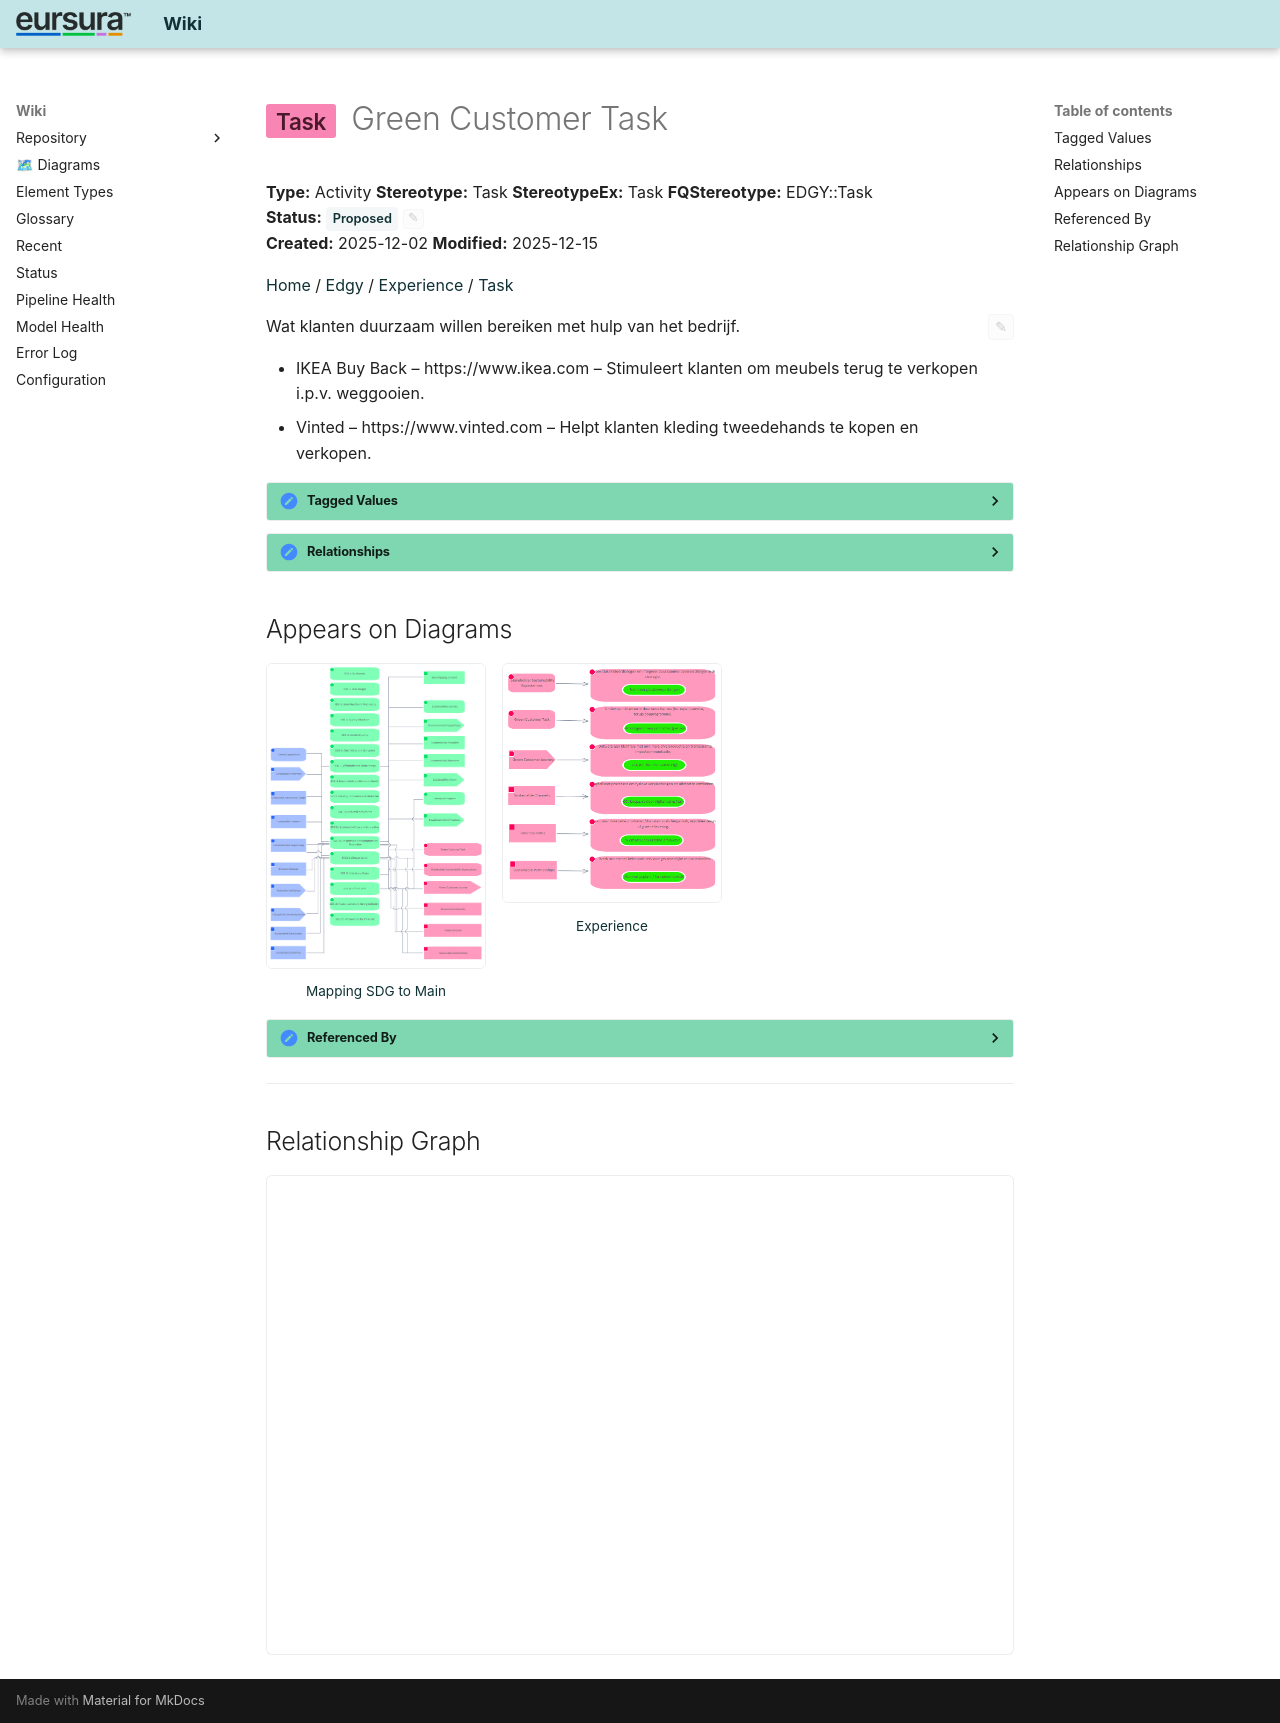

repository: hvroosmalen-eaxpertise/EAxWiki · page: Task/Green Customer Task.html · generator: mkdocs

---
ea_id: 125
status: Proposed
status_options: [Approved, Implemented, Mandatory, Proposed, Validated]
ea_hash: 9b0c660b
notes_hash: d83e0f48
---

# <span class="sl" data-layer="edgy-ex">Task</span> Green Customer Task

**Type:** Activity  **Stereotype:** Task  **StereotypeEx:** Task  **FQStereotype:** EDGY::Task  
**Status:** <span id="ea-status-editor" class="ea-status-editor" data-ea-id="125" data-status="Proposed" data-options='[&quot;Approved&quot;,&quot;Implemented&quot;,&quot;Mandatory&quot;,&quot;Proposed&quot;,&quot;Validated&quot;]' data-file-path="Task/Green Customer Task.md" data-api-port="8001" data-api-token="0a090fdc614acadb47d274812862962392b5fdee6a3e1f83"><span class="status-badge status-proposed">Proposed</span><button class="ea-status-edit-btn" type="button" aria-label="Edit status">&#9998;</button></span>  
**Created:** 2025-12-02  **Modified:** 2025-12-15


[Home](../index.html) / [Edgy](../Edgy/index.html) / [Experience](../Experience/index.html) / [Task](index.html)

<div id="ea-notes-editor" class="ea-notes-editor" data-ea-id="125" data-file-path="Task/Green Customer Task.md" data-api-port="8001" data-api-token="0a090fdc614acadb47d274812862962392b5fdee6a3e1f83" data-ai-configured="true">
<button id="ea-notes-edit-btn" class="ea-notes-edit-btn" type="button" aria-label="Edit notes">&#9998;</button>
<div class="ea-notes-content">
<!--ea-notes-start-->
Wat klanten duurzaam willen bereiken met hulp van het bedrijf.
<ul>
	<li>IKEA Buy Back – https://www.ikea.com – Stimuleert klanten om meubels terug te verkopen i.p.v. weggooien.</li>
	<li>Vinted – https://www.vinted.com – Helpt klanten kleding tweedehands te kopen en verkopen.</li>
</ul>
<!--ea-notes-end-->
</div>
</div>

<details class="ea-section" data-ea-section-id="tagged-values" markdown="1">
<summary><h2 id="tagged-values">Tagged Values</h2></summary>

<table>
<thead><tr><th>Name</th><th>Value</th><th>Notes</th></tr></thead>
<tbody>
<tr><td>EDGY::TextAlign</td><td>Center</td><td><span class="ea-row-notes-text"><!--ea-row-notes-start:tag-0--><p>Default: Center</p><!--ea-row-notes-end:tag-0--></span><button class="ea-row-notes-edit-btn" type="button" data-surface="table-row" data-row-id="tag-0" data-notes-hash="5cc00a1f" data-kind="tagged-value" data-el-id="125" data-tag-name="EDGY::TextAlign" data-tag-value="Center" data-file-path="Task/Green Customer Task.md" data-api-port="8001" data-api-token="0a090fdc614acadb47d274812862962392b5fdee6a3e1f83" aria-label="Edit description">&#9998;</button></td></tr>
<tr class="ea-row-edit" data-row-id="tag-0" style="display:none"><td colspan="3"></td></tr>
</tbody>
</table>

</details>

<details class="ea-section" data-ea-section-id="relationships" markdown="1">
<summary><h2 id="relationships">Relationships</h2></summary>

| Type | Stereotype | Connected To |
|------|------------|-------------|
| ControlFlow | Flow | [Ondersteun klanten in duurzame keuzes (bv. repair-service, terugkoopprogramma).](Ondersteun klanten in duurzame keuzes (bv. repair-service, terugkoopprogramma)..html) |
| Association | Link | [SDG 12. Responsible Consumption and Production](../Sustainability Development Goals/SDG 12. Responsible Consumption and Production.html) |

</details>

## Appears on Diagrams

<div class="diagram-thumbs">
  <a href="../Mapping SDG to Main/diagrams/Mapping SDG to Main.html" class="diagram-thumb"><img src="../Mapping SDG to Main/diagrams/Mapping SDG to Main.png" alt="Mapping SDG to Main" loading="lazy"><span>Mapping SDG to Main</span></a>
  <a href="../Experience/diagrams/Experience.html" class="diagram-thumb"><img src="../Experience/diagrams/Experience.png" alt="Experience" loading="lazy"><span>Experience</span></a>
</div>

<details class="ea-section" data-ea-section-id="referenced-by" markdown="1">
<summary><h2 id="referenced-by">Referenced By</h2></summary>

| Type | Stereotype | Source |
|------|------------|--------|
| Association | Link | [SDG 12. Responsible Consumption and Production](../Sustainability Development Goals/SDG 12. Responsible Consumption and Production.html) |

</details>

---

## Relationship Graph

<div id="ea-graph-container" data-focal-id="125"></div>

<!-- ea-element-template:v3 -->
